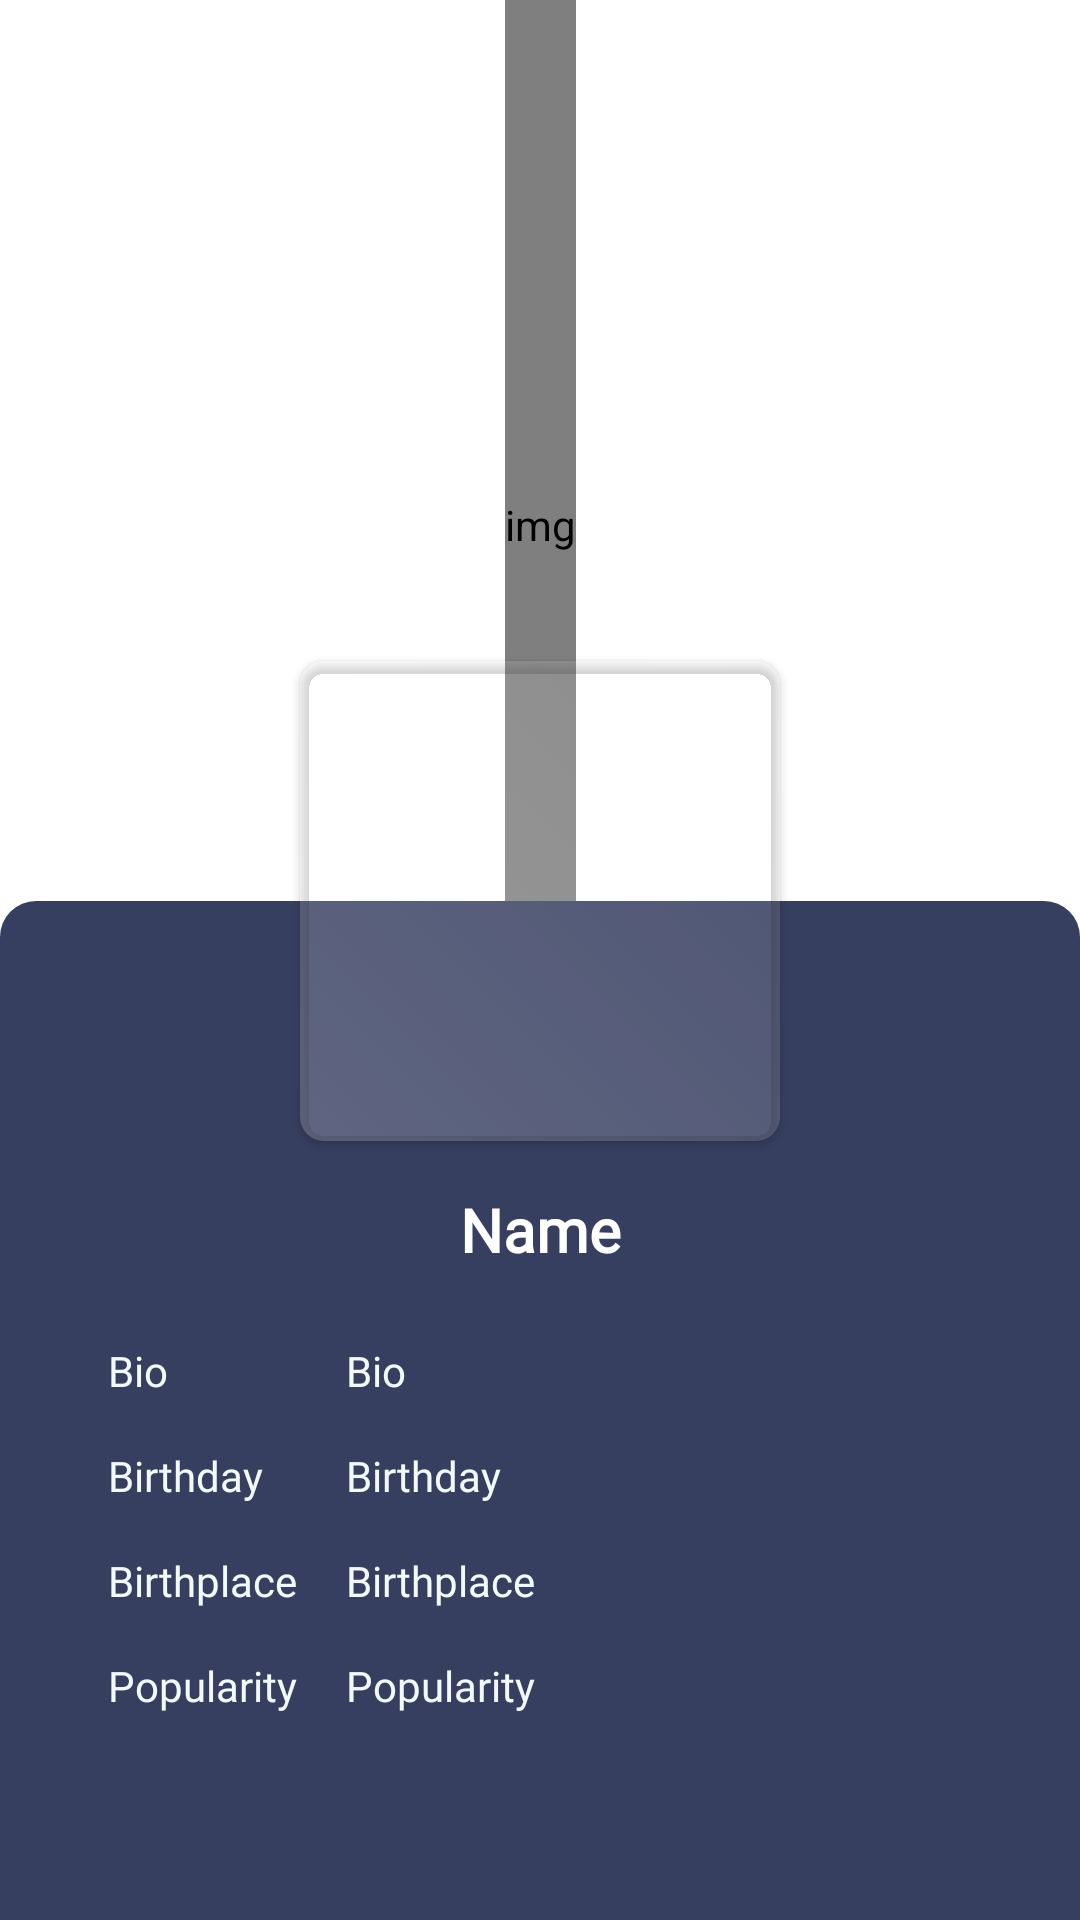

The Android layout XML behind this screen, and the referenced resources:
<!-- AndroidManifest.xml: application theme Theme.DaMovie -->
<!-- res/layout/fragment_person_details.xml -->
<?xml version="1.0" encoding="utf-8"?>
<androidx.constraintlayout.widget.ConstraintLayout xmlns:android="http://schemas.android.com/apk/res/android"
    xmlns:app="http://schemas.android.com/apk/res-auto"
    xmlns:tools="http://schemas.android.com/tools"
    android:id="@+id/personDetails_constraint"
    android:layout_width="match_parent"
    android:layout_height="match_parent"
    tools:context=".view.main.personDetails.PersonDetailsFragment">

    <androidx.core.widget.NestedScrollView
        android:layout_width="0dp"
        android:layout_height="0dp"
        android:fillViewport="true"
        app:layout_constraintBottom_toBottomOf="parent"
        app:layout_constraintEnd_toEndOf="parent"
        app:layout_constraintStart_toStartOf="parent"
        app:layout_constraintTop_toTopOf="parent"
        tools:ignore="SpeakableTextPresentCheck">

        <androidx.constraintlayout.widget.ConstraintLayout
            android:layout_width="match_parent"
            android:layout_height="wrap_content" >

            <com.flaviofaria.kenburnsview.KenBurnsView
                android:id="@+id/personDetails_backdrop_kenBurns"
                android:layout_width="wrap_content"
                android:layout_height="350dp"
                android:adjustViewBounds="true"
                android:contentDescription="@string/img"
                android:scaleType="centerCrop"
                app:layout_constraintEnd_toEndOf="parent"
                app:layout_constraintStart_toStartOf="parent"
                app:layout_constraintTop_toTopOf="parent"
                tools:src="@tools:sample/backgrounds/scenic"/>

            <ImageView
                android:id="@+id/imageView7"
                android:layout_width="0dp"
                android:layout_height="0dp"
                android:layout_marginTop="-50dp"
                android:src="@drawable/card_movie_details"
                app:layout_constraintBottom_toBottomOf="parent"
                app:layout_constraintEnd_toEndOf="parent"
                app:layout_constraintHorizontal_bias="0.0"
                app:layout_constraintStart_toStartOf="parent"
                app:layout_constraintTop_toBottomOf="@+id/personDetails_backdrop_kenBurns"
                app:layout_constraintVertical_bias="1.0" />

            <androidx.cardview.widget.CardView
                android:id="@+id/cardView3"
                android:layout_width="160dp"
                android:layout_height="160dp"
                app:cardBackgroundColor="@color/transparent"
                app:cardCornerRadius="8dp"
                app:layout_constraintBottom_toTopOf="@+id/imageView7"
                app:layout_constraintEnd_toEndOf="parent"
                app:layout_constraintStart_toStartOf="parent"
                app:layout_constraintTop_toTopOf="@+id/imageView7">

                <androidx.constraintlayout.widget.ConstraintLayout
                    android:layout_width="match_parent"
                    android:layout_height="match_parent">

                    <ImageView
                        android:id="@+id/personDetails_poster_imageView"
                        android:layout_width="0dp"
                        android:layout_height="0dp"
                        android:adjustViewBounds="true"
                        android:contentDescription="@string/img"
                        android:scaleType="centerCrop"
                        android:src="@drawable/glass"
                        app:layout_constraintBottom_toBottomOf="parent"
                        app:layout_constraintEnd_toEndOf="parent"
                        app:layout_constraintStart_toStartOf="parent"
                        app:layout_constraintTop_toTopOf="parent" />
                </androidx.constraintlayout.widget.ConstraintLayout>
            </androidx.cardview.widget.CardView>

            <TextView
                android:id="@+id/personDetails_name_textView"
                android:layout_width="wrap_content"
                android:layout_height="wrap_content"
                android:layout_marginTop="16dp"
                android:fontFamily="@font/nunito_bold"
                android:text="@string/person_name"
                android:textAlignment="center"
                android:textColor="@color/white"
                android:textSize="20sp"
                android:textStyle="bold"
                app:layout_constraintEnd_toEndOf="@+id/cardView3"
                app:layout_constraintStart_toStartOf="@+id/cardView3"
                app:layout_constraintTop_toBottomOf="@+id/cardView3" />

            <TextView
                android:id="@+id/textView2"
                android:layout_width="wrap_content"
                android:layout_height="wrap_content"
                android:layout_marginStart="36dp"
                android:layout_marginTop="24dp"
                android:fontFamily="@font/nunito_bold"
                android:text="@string/person_bio"
                android:textColor="@color/light_white"
                app:layout_constraintStart_toStartOf="parent"
                app:layout_constraintTop_toBottomOf="@+id/personDetails_name_textView" />

            <TextView
                android:id="@+id/personDetails_bio_textView"
                android:layout_width="0dp"
                android:layout_height="wrap_content"
                android:layout_marginStart="16dp"
                android:layout_marginEnd="36dp"
                android:fontFamily="@font/nunito"
                android:text="@string/person_bio"
                android:textColor="@color/light_white"
                app:layout_constraintEnd_toEndOf="parent"
                app:layout_constraintStart_toEndOf="@+id/textView8"
                app:layout_constraintTop_toTopOf="@+id/textView2" />

            <TextView
                android:id="@+id/textView4"
                android:layout_width="wrap_content"
                android:layout_height="wrap_content"
                android:layout_marginTop="16dp"
                android:fontFamily="@font/nunito_bold"
                android:text="@string/person_birthday"
                android:textColor="@color/light_white"
                app:layout_constraintStart_toStartOf="@+id/textView2"
                app:layout_constraintTop_toBottomOf="@+id/personDetails_bio_textView" />

            <TextView
                android:id="@+id/personDetails_birthday_textView"
                android:layout_width="0dp"
                android:layout_height="wrap_content"
                android:fontFamily="@font/nunito"
                android:text="@string/person_birthday"
                android:textColor="@color/light_white"
                app:layout_constraintBottom_toBottomOf="@+id/textView4"
                app:layout_constraintEnd_toEndOf="@+id/personDetails_bio_textView"
                app:layout_constraintStart_toStartOf="@+id/personDetails_bio_textView"
                app:layout_constraintTop_toTopOf="@+id/textView4" />

            <TextView
                android:id="@+id/textView8"
                android:layout_width="wrap_content"
                android:layout_height="wrap_content"
                android:layout_marginTop="16dp"
                android:fontFamily="@font/nunito_bold"
                android:text="@string/person_birthplace"
                android:textColor="@color/light_white"
                app:layout_constraintStart_toStartOf="@+id/textView4"
                app:layout_constraintTop_toBottomOf="@+id/personDetails_birthday_textView" />

            <TextView
                android:id="@+id/personDetails_birthplace_textView"
                android:layout_width="0dp"
                android:layout_height="wrap_content"
                android:fontFamily="@font/nunito"
                android:text="@string/person_birthplace"
                android:textColor="@color/light_white"
                app:layout_constraintBottom_toBottomOf="@+id/textView8"
                app:layout_constraintEnd_toEndOf="@+id/personDetails_birthday_textView"
                app:layout_constraintStart_toStartOf="@+id/personDetails_birthday_textView"
                app:layout_constraintTop_toTopOf="@+id/textView8" />

            <TextView
                android:id="@+id/textView12"
                android:layout_width="wrap_content"
                android:layout_height="wrap_content"
                android:layout_marginTop="16dp"
                android:fontFamily="@font/nunito_bold"
                android:text="@string/person_popularity"
                android:textColor="@color/light_white"
                app:layout_constraintStart_toStartOf="@+id/textView8"
                app:layout_constraintTop_toBottomOf="@+id/personDetails_birthplace_textView" />

            <TextView
                android:id="@+id/personDetails_popularity_textView"
                android:layout_width="0dp"
                android:layout_height="wrap_content"
                android:fontFamily="@font/nunito"
                android:text="@string/person_popularity"
                android:textColor="@color/light_white"
                app:layout_constraintBottom_toBottomOf="@+id/textView12"
                app:layout_constraintEnd_toEndOf="@+id/personDetails_birthplace_textView"
                app:layout_constraintStart_toStartOf="@+id/personDetails_birthplace_textView"
                app:layout_constraintTop_toTopOf="@+id/textView12" />
        </androidx.constraintlayout.widget.ConstraintLayout>
    </androidx.core.widget.NestedScrollView>
</androidx.constraintlayout.widget.ConstraintLayout>
<!-- resources referenced by this layout -->
<resources>
  <color name="light_white">#F3FAFF</color>
  <color name="transparent">#00FFFFFF</color>
  <color name="white">#FFFFFFFF</color>
  <!-- drawable card_movie_details (drawable) -->
  <?xml version="1.0" encoding="utf-8"?>
  <shape xmlns:android="http://schemas.android.com/apk/res/android">
      <solid
          android:color="@color/dark_purple"/>
  
      <corners
          android:bottomLeftRadius="0dp"
          android:bottomRightRadius="0dp"
          android:topLeftRadius="12dp"
          android:topRightRadius="12dp" />
  </shape>
  <!-- drawable glass (drawable) -->
  <?xml version="1.0" encoding="utf-8"?>
  <shape xmlns:android="http://schemas.android.com/apk/res/android">
  
      <gradient
          android:angle="45"
          android:endColor="#1AFFFFFF"
          android:startColor="#33FFFFFF"
          android:type="linear" />
  
  </shape>
  <string name="img">img</string>
  <string name="person_bio">Bio</string>
  <string name="person_birthday">Birthday</string>
  <string name="person_birthplace">Birthplace</string>
  <string name="person_name">Name</string>
  <string name="person_popularity">Popularity</string>
  <style name="Theme.DaMovie" parent="Theme.MaterialComponents.DayNight.NoActionBar">
          
          <item name="colorPrimary">@color/gold</item>
          <item name="colorPrimaryVariant">@color/gold</item>
          <item name="colorOnPrimary">@color/black</item>
          
          <item name="colorSecondary">@color/gold</item>
          <item name="colorSecondaryVariant">@color/gold</item>
          <item name="colorOnSecondary">@color/black</item>
          
          <item name="android:statusBarColor" tools:targetApi="l">?attr/colorPrimaryVariant</item>
          
      </style>
  <color name="dark_purple">#373F61</color>
  <color name="gold">#DBA11C</color>
  <color name="black">#FF000000</color>
</resources>
